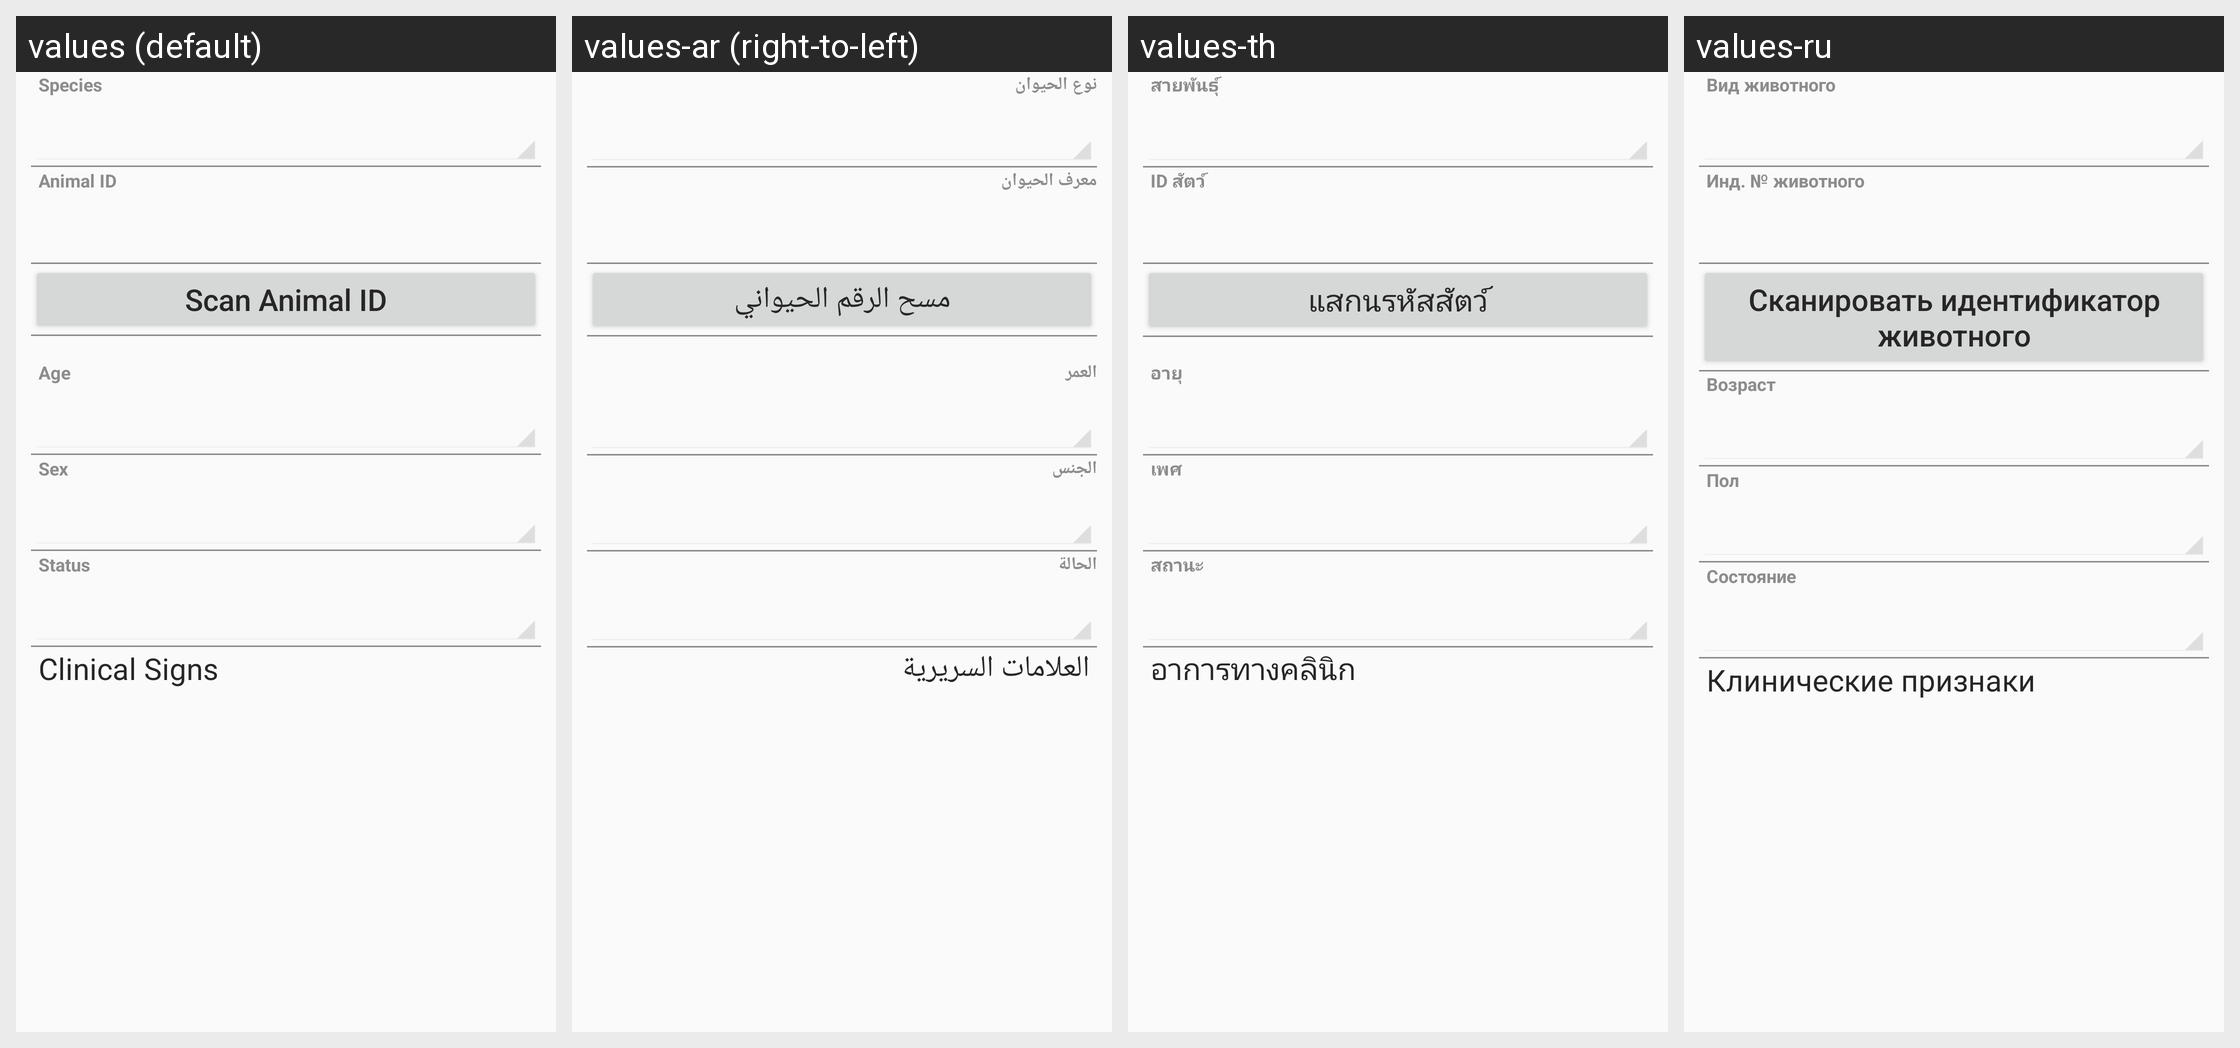

Translations of the strings shown on this Android screen, per locale in the grid:
Android screen res/layout/animal_layout.xml rendered under 4 locales, left to right: values (default), values-ar (right-to-left), values-th, values-ru. Device: Nexus 5 (rendered at 1080×1920; each locale shown at half size, 540×960, under a caption strip naming it); theme CustomActionBarTheme.
Other locales in the repository, not shown: values-az, values-hy, values-ka, values-kk, values-uk.
Strings drawn on this screen, with the default value and each locale's value (text and hints the layout hard-codes, and strings that could not be matched under every locale, appear in the picture but are not listed):

Animal_idfsSpeciesType
  values: Species
  values-ar: نوع الحيوان
  values-th: สายพันธุ์
  values-ru: Вид животного

Animal_strAnimalCode
  values: Animal ID
  values-ar: معرف الحيوان
  values-th: ID สัตว์
  values-ru: Инд. № животного

ScanAnimalId
  values: Scan Animal ID
  values-ar: مسح الرقم الحيواني
  values-th: แสกนรหัสสัตว์
  values-ru: Сканировать идентификатор животного

Animal_idfsAnimalAge
  values: Age
  values-ar: العمر
  values-th: อายุ
  values-ru: Возраст

Animal_idfsAnimalGender
  values: Sex
  values-ar: الجنس
  values-th: เพศ
  values-ru: Пол

Animal_idfsAnimalCondition
  values: Status
  values-ar: الحالة
  values-th: สถานะ
  values-ru: Состояние

ClinicalSigns
  values: Clinical Signs
  values-ar: العلامات السريرية
  values-th: อาการทางคลินิก
  values-ru: Клинические признаки
